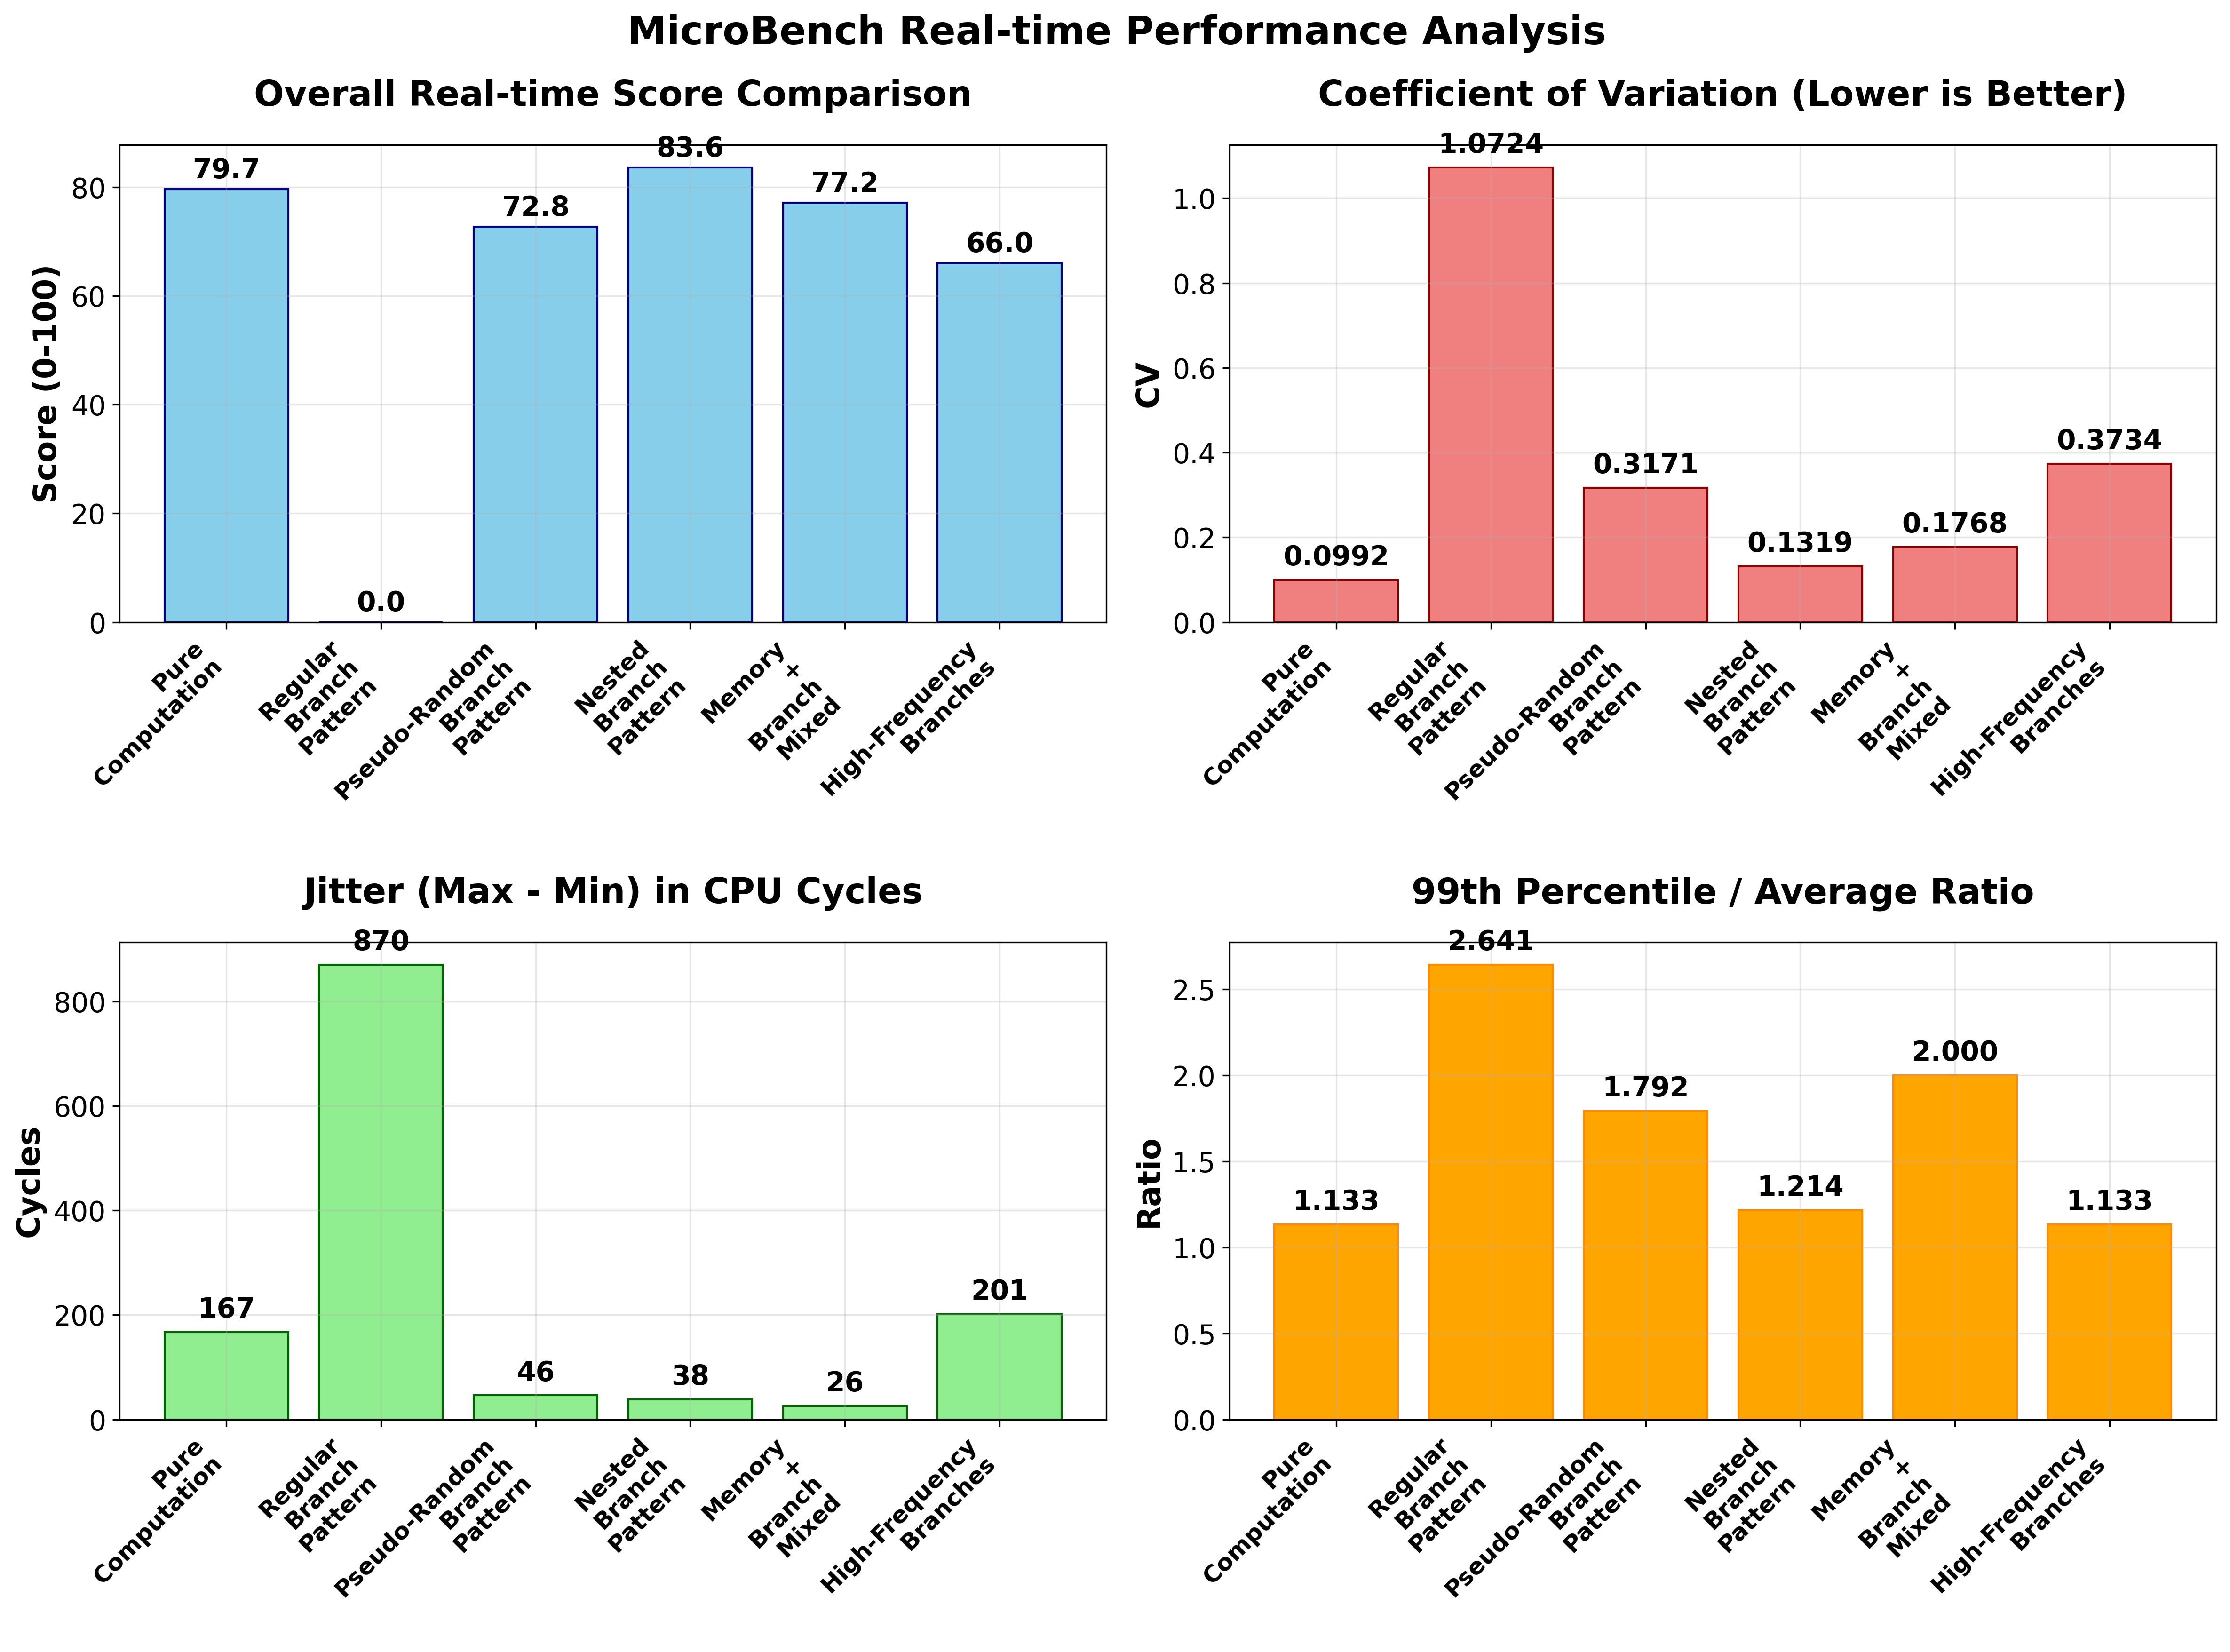

Data behind this chart, as committed beside it:
Test_Case, Min_Cycles, Max_Cycles, Avg_Cycles, Jitter_Cycles, Std_Dev, CV, P95_Cycles, P99_Cycles, Max_Avg_Ratio, P99_Avg_Ratio, Jitter_Score, StdDev_Score, CV_Score, Ratio_Score, P99_Score, Overall_RT_Score, RT_Grade
Pure Computation, 66, 233, 75, 167, 7.44, 0.0992, 83, 85, 3.107, 1.133, 80.8, 82.21, 90.75, 86.31, 57.09, 79.65, Good
Regular Branch Pattern, 15, 885, 39, 870, 41.82, 1.072, 99, 103, 22.69, 2.641, 0, 0, 0, 0, 0, 0.0, Very Poor
Pseudo-Random Branch Pattern, 12, 58, 24, 46, 7.61, 0.3171, 40, 43, 2.417, 1.792, 94.71, 81.8, 70.43, 89.35, 32.16, 72.75, Fair
Nested Branch Pattern, 12, 50, 14, 38, 1.85, 0.1319, 16, 17, 3.571, 1.214, 95.63, 95.58, 87.7, 84.26, 54.02, 83.61, Good
Memory + Branch Mixed, 12, 38, 14, 26, 2.48, 0.1768, 16, 28, 2.714, 2.0, 97.01, 94.07, 83.51, 88.04, 24.27, 77.15, Good
High-Frequency Branches, 12, 213, 15, 201, 5.6, 0.3734, 16, 17, 14.2, 1.133, 76.9, 86.61, 65.18, 37.42, 57.09, 66.03, Fair
